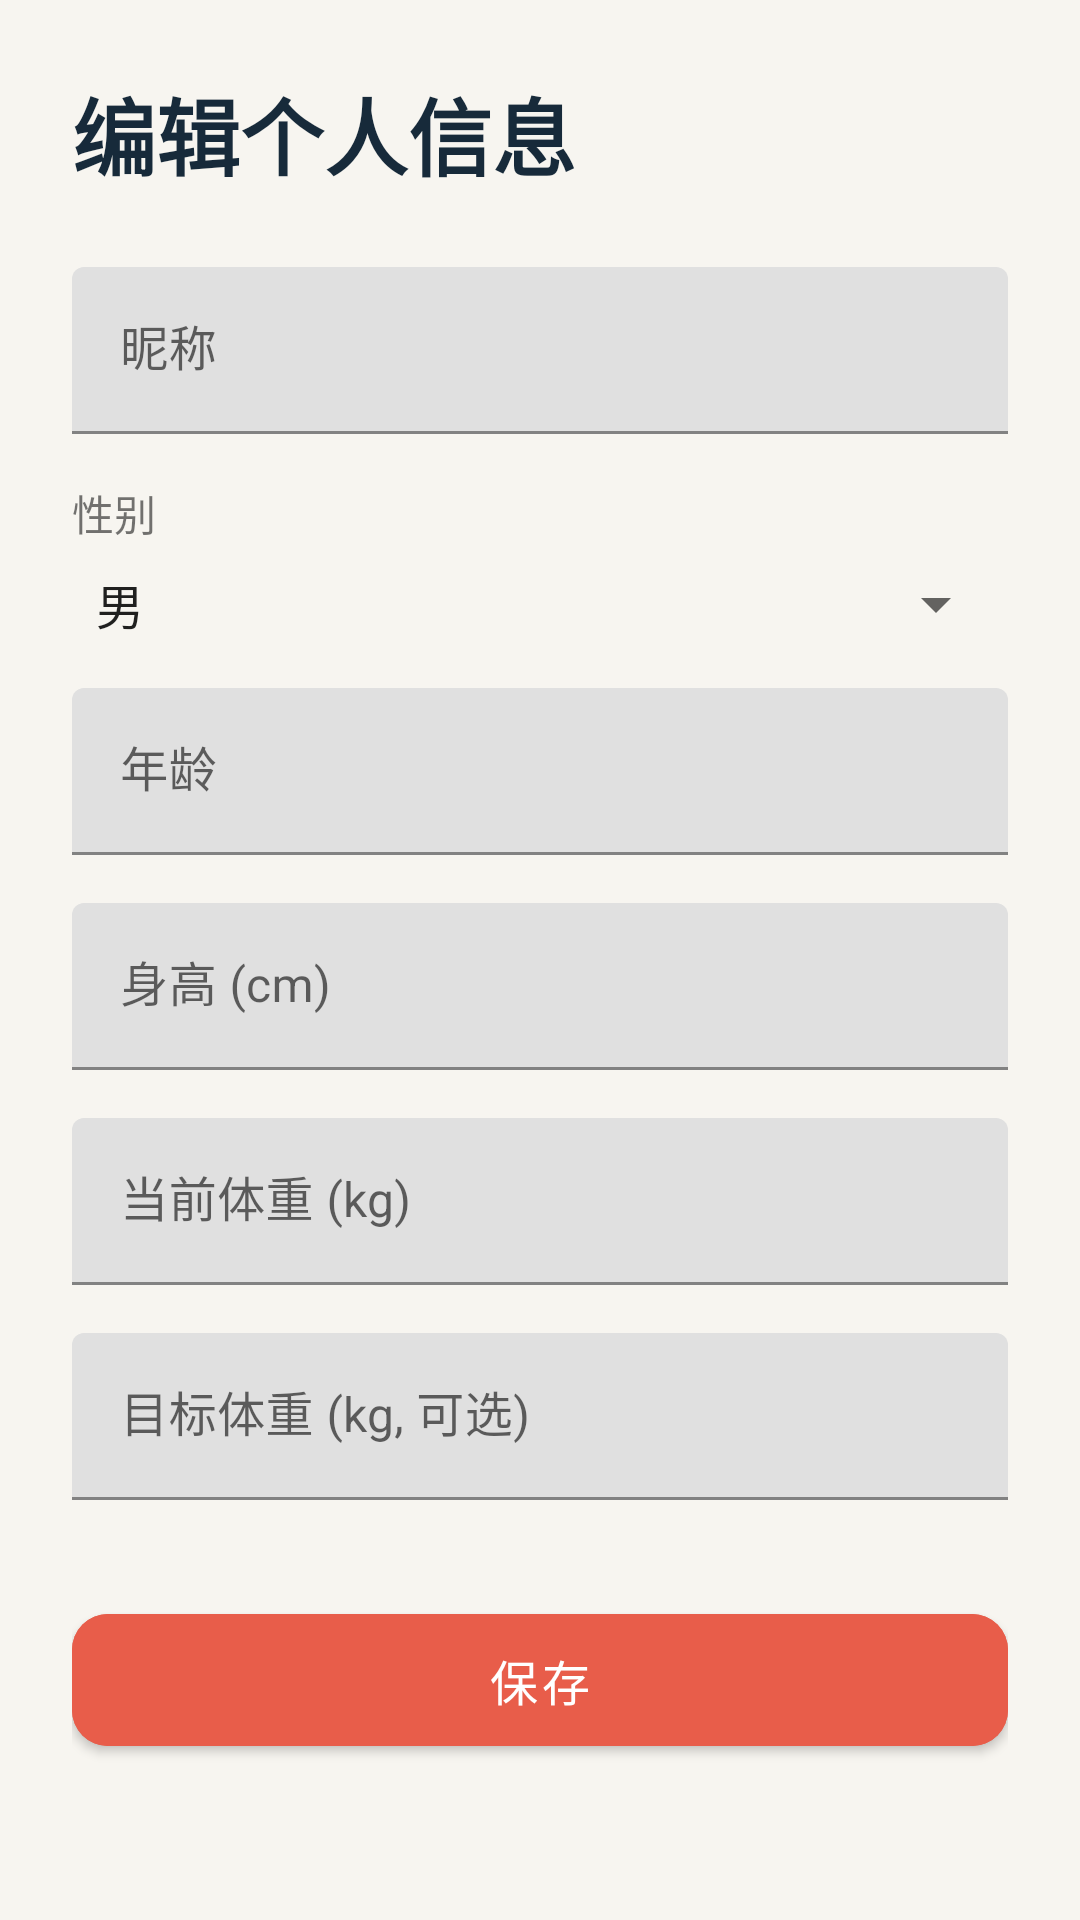

Reconstruct the res/layout file that produces this screen, plus the resources it refers to.
<!-- AndroidManifest.xml: activity theme Theme.WeightLossBetting -->
<!-- res/layout/activity_edit_profile.xml -->
<?xml version="1.0" encoding="utf-8"?>
<ScrollView xmlns:android="http://schemas.android.com/apk/res/android"
    xmlns:app="http://schemas.android.com/apk/res-auto"
    android:layout_width="match_parent"
    android:layout_height="match_parent"
    android:fillViewport="true"
    android:background="@color/brand_background">

    <LinearLayout
        android:layout_width="match_parent"
        android:layout_height="wrap_content"
        android:orientation="vertical"
        android:padding="24dp">

        <RelativeLayout
            android:layout_width="match_parent"
            android:layout_height="wrap_content"
            android:layout_marginBottom="24dp">

            <TextView
                android:layout_width="wrap_content"
                android:layout_height="wrap_content"
                android:text="编辑个人信息"
                android:textColor="@color/brand_text"
                android:textSize="28sp"
                android:textStyle="bold"
                android:layout_centerVertical="true" />

            <ImageView
                android:id="@+id/btnBack"
                android:layout_width="32dp"
                android:layout_height="32dp"
                android:src="@drawable/ic_arrow_back"
                android:contentDescription="返回"
                android:padding="4dp"
                android:layout_alignParentEnd="true"
                android:background="?attr/selectableItemBackgroundBorderless" />

        </RelativeLayout>

        
        <com.google.android.material.textfield.TextInputLayout
            android:layout_width="match_parent"
            android:layout_height="wrap_content"
            android:hint="昵称"
            android:layout_marginBottom="16dp">

            <com.google.android.material.textfield.TextInputEditText
                android:id="@+id/etNickname"
                android:layout_width="match_parent"
                android:layout_height="wrap_content"
                android:inputType="text"
                android:maxLength="20" />
        </com.google.android.material.textfield.TextInputLayout>

        
        <TextView
            android:layout_width="wrap_content"
            android:layout_height="wrap_content"
            android:text="性别"
            android:textSize="14sp"
            android:layout_marginBottom="8dp" />

        <Spinner
            android:id="@+id/spinnerGender"
            android:layout_width="match_parent"
            android:layout_height="wrap_content"
            android:layout_marginBottom="16dp"
            android:entries="@array/gender_options" />

        
        <com.google.android.material.textfield.TextInputLayout
            android:layout_width="match_parent"
            android:layout_height="wrap_content"
            android:hint="年龄"
            android:layout_marginBottom="16dp">

            <com.google.android.material.textfield.TextInputEditText
                android:id="@+id/etAge"
                android:layout_width="match_parent"
                android:layout_height="wrap_content"
                android:inputType="number" />
        </com.google.android.material.textfield.TextInputLayout>

        
        <com.google.android.material.textfield.TextInputLayout
            android:layout_width="match_parent"
            android:layout_height="wrap_content"
            android:hint="身高 (cm)"
            android:layout_marginBottom="16dp">

            <com.google.android.material.textfield.TextInputEditText
                android:id="@+id/etHeight"
                android:layout_width="match_parent"
                android:layout_height="wrap_content"
                android:inputType="numberDecimal" />
        </com.google.android.material.textfield.TextInputLayout>

        
        <com.google.android.material.textfield.TextInputLayout
            android:layout_width="match_parent"
            android:layout_height="wrap_content"
            android:hint="当前体重 (kg)"
            android:layout_marginBottom="16dp">

            <com.google.android.material.textfield.TextInputEditText
                android:id="@+id/etCurrentWeight"
                android:layout_width="match_parent"
                android:layout_height="wrap_content"
                android:inputType="numberDecimal" />
        </com.google.android.material.textfield.TextInputLayout>

        
        <com.google.android.material.textfield.TextInputLayout
            android:layout_width="match_parent"
            android:layout_height="wrap_content"
            android:hint="目标体重 (kg, 可选)"
            android:layout_marginBottom="32dp">

            <com.google.android.material.textfield.TextInputEditText
                android:id="@+id/etTargetWeight"
                android:layout_width="match_parent"
                android:layout_height="wrap_content"
                android:inputType="numberDecimal" />
        </com.google.android.material.textfield.TextInputLayout>

        
        <com.google.android.material.button.MaterialButton
            android:id="@+id/btnSave"
            android:layout_width="match_parent"
            android:layout_height="56dp"
            android:text="保存"
            android:textSize="16sp"
            android:textAllCaps="false"
            android:textColor="@color/white"
            android:backgroundTint="@color/brand_primary"
            app:cornerRadius="12dp" />

        
        <ProgressBar
            android:id="@+id/progressBar"
            android:layout_width="wrap_content"
            android:layout_height="wrap_content"
            android:layout_gravity="center"
            android:layout_marginTop="16dp"
            android:visibility="gone" />

    </LinearLayout>

</ScrollView>
<!-- resources referenced by this layout -->
<resources>
  <string-array name="gender_options">
          <item>男</item>
          <item>女</item>
      </string-array>
  <color name="brand_background">#FFF7F5F0</color>
  <color name="brand_primary">#FFE85D4A</color>
  <color name="brand_text">#FF172A3A</color>
  <color name="white">#FFFFFFFF</color>
  <style name="Theme.WeightLossBetting" parent="Theme.MaterialComponents.Light.NoActionBar">
          <item name="colorPrimary">@color/brand_primary</item>
          <item name="colorPrimaryDark">@color/brand_primary_dark</item>
          <item name="colorAccent">@color/brand_accent</item>
          <item name="android:statusBarColor">@color/brand_primary_dark</item>
          <item name="android:navigationBarColor">@color/brand_background</item>
          <item name="android:windowLightStatusBar">false</item>
          <item name="android:windowLightNavigationBar">true</item>
          
          
          <item name="XUIThemeStyle">@style/XUITheme.Phone</item>
      </style>
  <color name="brand_primary_dark">#FFB94235</color>
  <color name="brand_accent">#FF2E9D87</color>
</resources>
